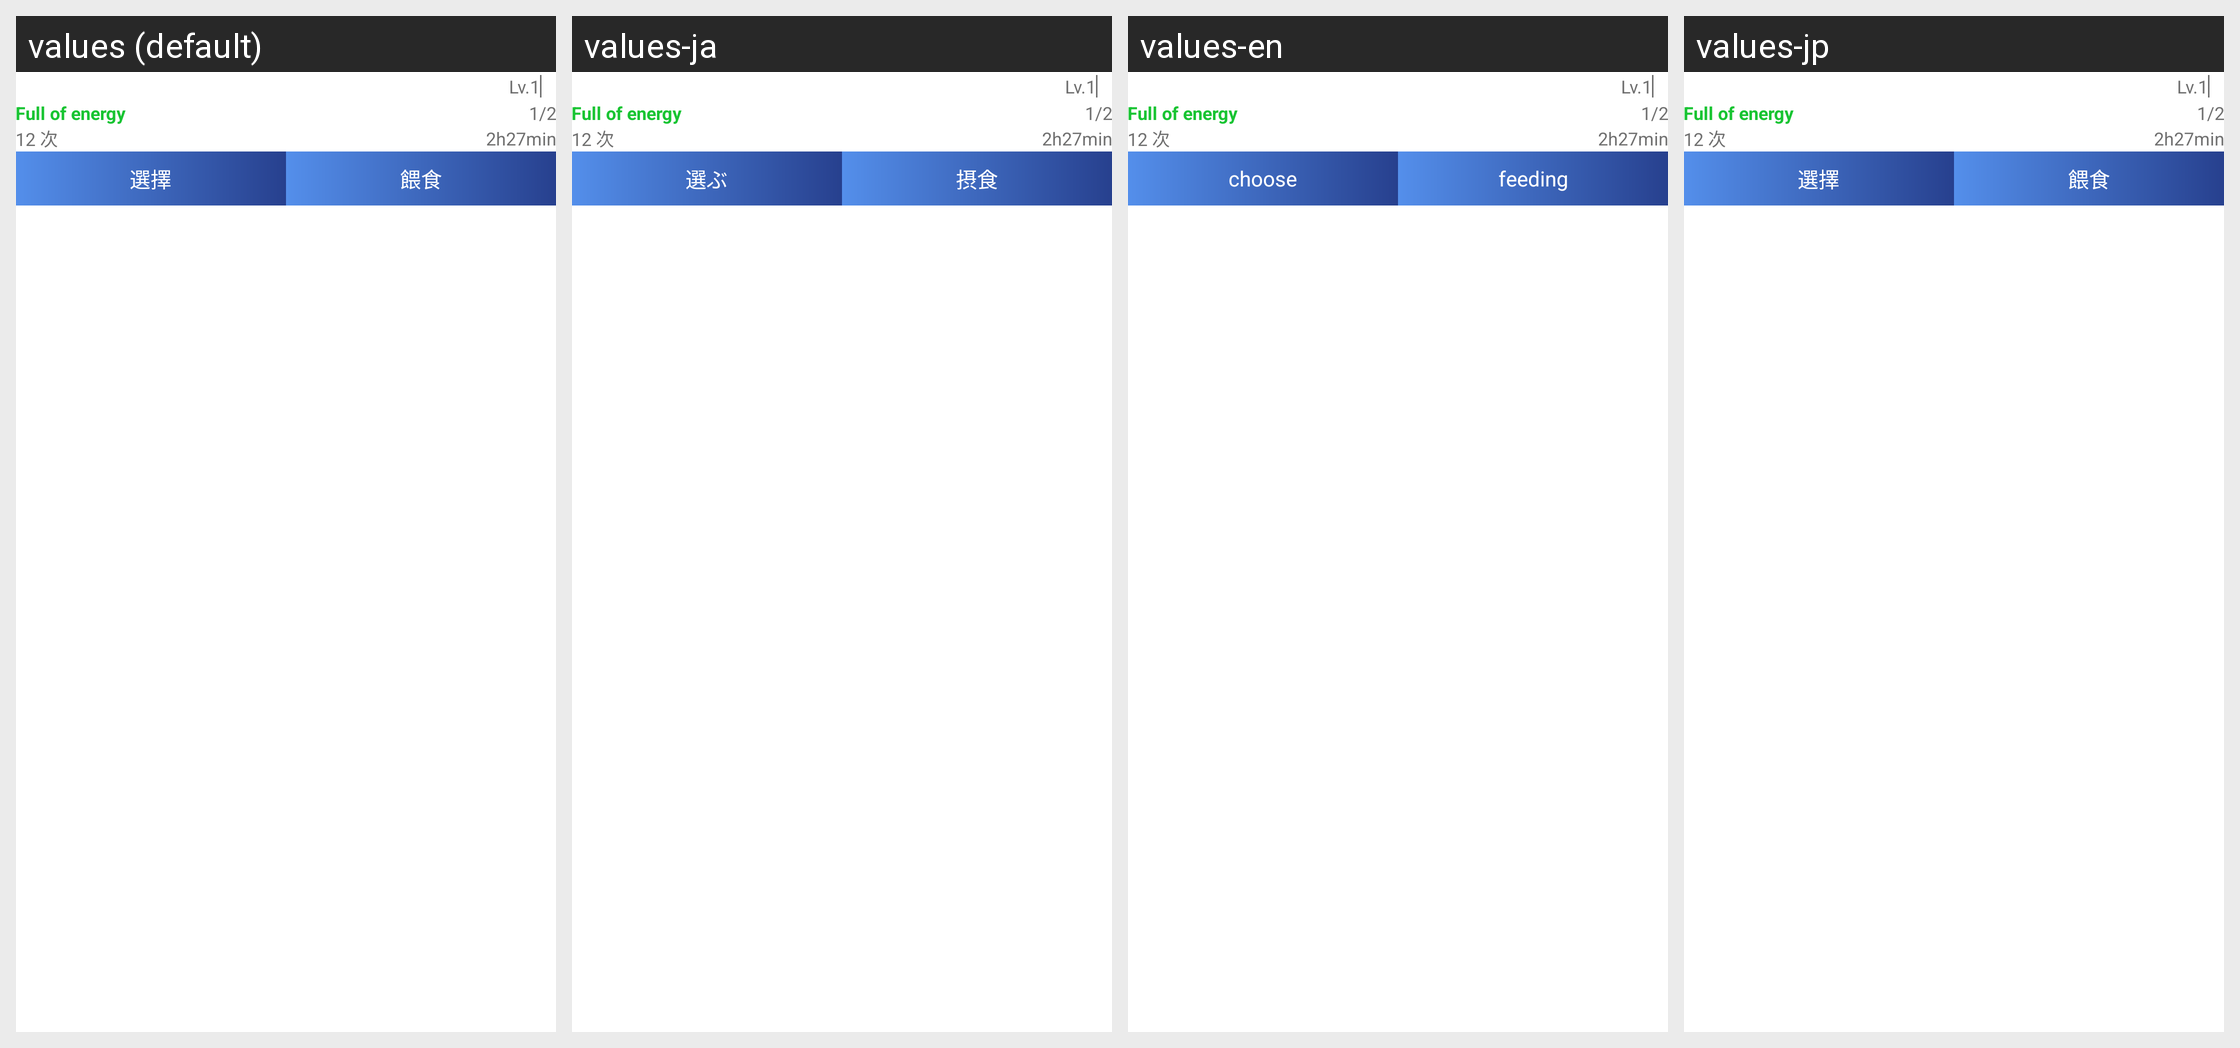

The same Android screen rendered under several of its app's locales, left to right. List the strings drawn on it with the default value and each locale's translation.
Android screen res/layout/adapter_my_dog.xml rendered under 4 locales, left to right: values (default), values-ja, values-en, values-jp. Device: Nexus 5 (rendered at 1080×1920; each locale shown at half size, 540×960, under a caption strip naming it); theme AppTheme.
Strings drawn on this screen, with the default value and each locale's value (text and hints the layout hard-codes, and strings that could not be matched under every locale, appear in the picture but are not listed):

select
  values: 選擇
  values-ja: 選ぶ
  values-en: choose
  values-jp: 選擇  [not translated; the default value is used]

feeding
  values: 餵食
  values-ja: 摂食
  values-en: feeding
  values-jp: 餵食  [not translated; the default value is used]
